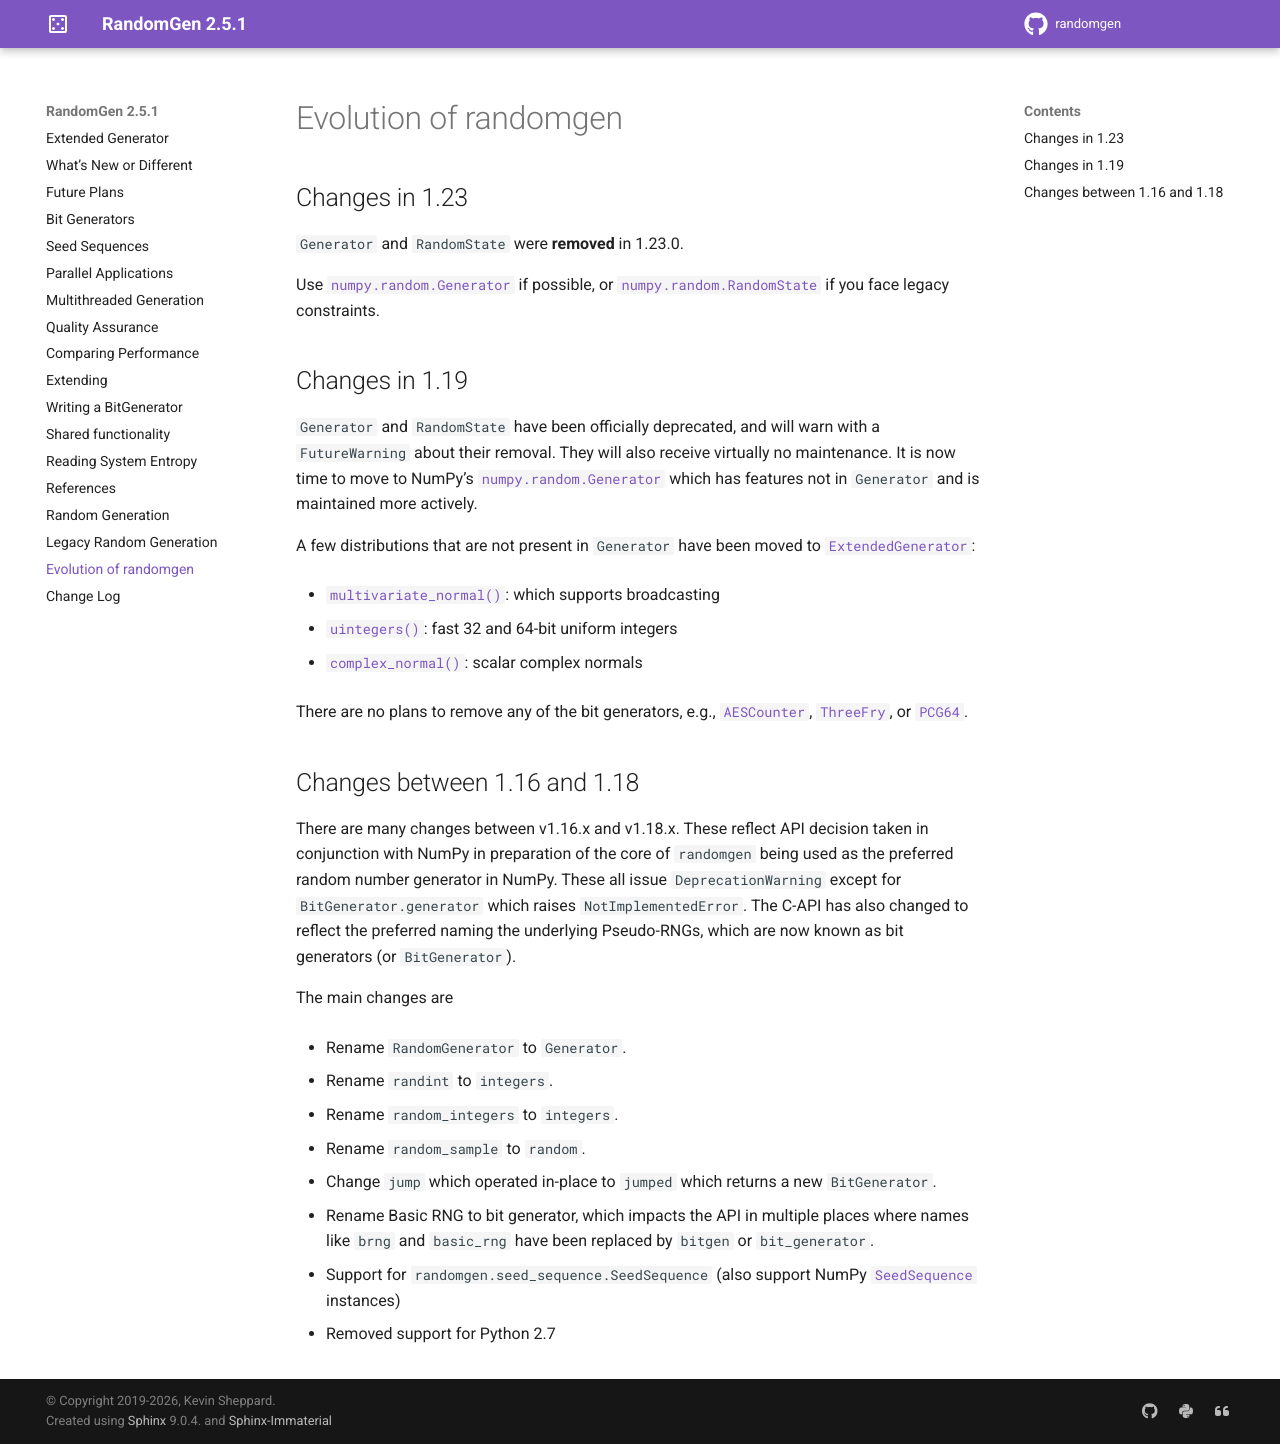

repository: bashtage/randomgen · page: evolution.html · generator: sphinx

.. _evolution:

Evolution of randomgen
======================

Changes in 1.23
---------------
``Generator`` and ``RandomState`` were **removed** in 1.23.0.

Use :class:`numpy.random.Generator` if possible, or :class:`numpy.random.RandomState`
if you face legacy constraints.

Changes in 1.19
---------------

``Generator`` and ``RandomState`` have been
officially deprecated, and will warn with a ``FutureWarning`` about their removal. They will
also receive virtually no maintenance. It is now time to move to NumPy's :class:`numpy.random.Generator`
which has features not in ``Generator`` and is maintained more actively.

A few distributions that are not present in ``Generator`` have been moved
to :class:`~randomgen.generator.ExtendedGenerator`:

* :func:`~randomgen.generator.ExtendedGenerator.multivariate_normal`: which supports broadcasting
* :func:`~randomgen.generator.ExtendedGenerator.uintegers`: fast 32 and 64-bit uniform integers
* :func:`~randomgen.generator.ExtendedGenerator.complex_normal`: scalar complex normals

There are no plans to remove any of the bit generators, e.g., :class:`~randomgen.aes.AESCounter`,
:class:`~randomgen.threefry.ThreeFry`, or :class:`~randomgen.pcg64.PCG64`.

Changes between 1.16 and 1.18
-----------------------------

There are many changes between v1.16.x and v1.18.x. These reflect API
decision taken in conjunction with NumPy in preparation of the core
of ``randomgen`` being used as the preferred random number generator in
NumPy. These all issue ``DeprecationWarning`` except for ``BitGenerator.generator``
which raises ``NotImplementedError``. The C-API has also changed to reflect
the preferred naming the underlying Pseudo-RNGs, which are now known as
bit generators (or ``BitGenerator``).

The main changes are

* Rename ``RandomGenerator`` to ``Generator``.
* Rename ``randint`` to ``integers``.
* Rename ``random_integers`` to   ``integers``.
* Rename ``random_sample`` to ``random``.
* Change ``jump`` which operated in-place to ``jumped`` which returns a new ``BitGenerator``.
* Rename Basic RNG to bit generator, which impacts the API in multiple places where names
  like ``brng`` and ``basic_rng`` have been replaced by ``bitgen`` or ``bit_generator``.
* Support for ``randomgen.seed_sequence.SeedSequence`` (also support NumPy :class:`~numpy.random.SeedSequence` instances)
* Removed support for Python 2.7
